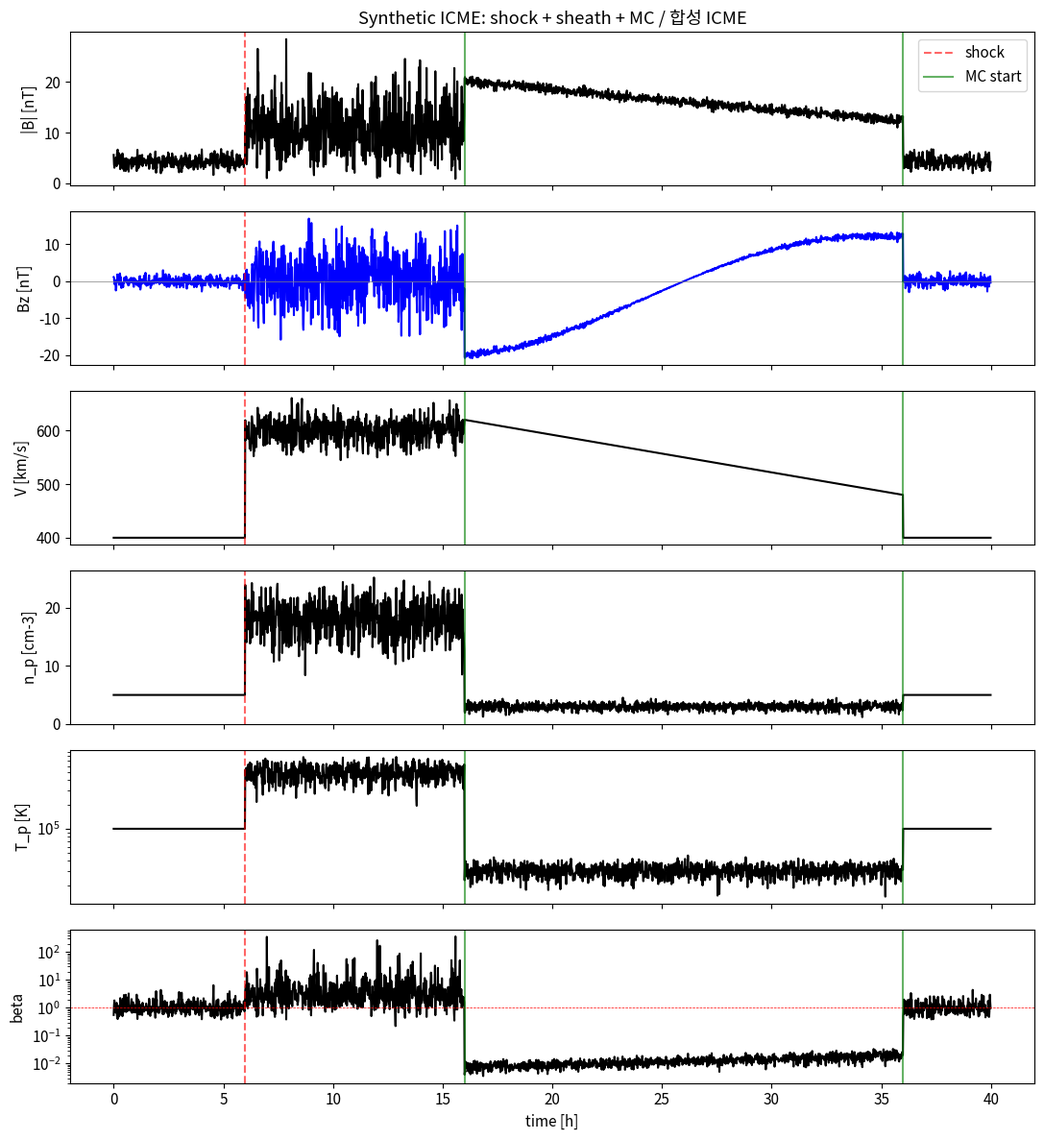
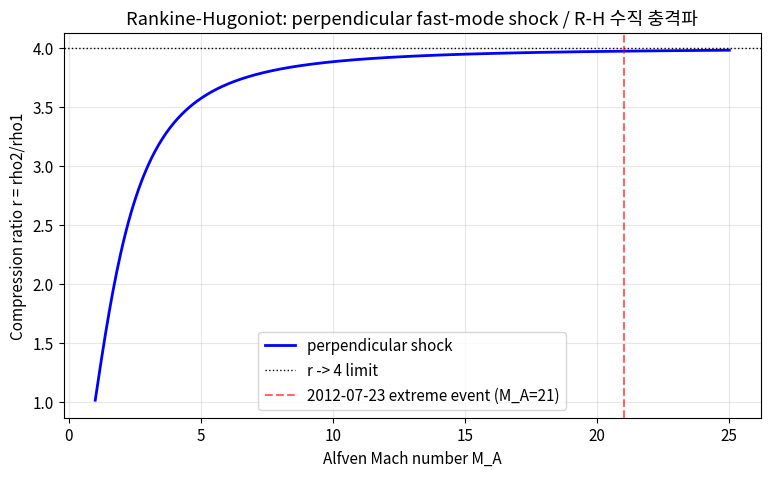
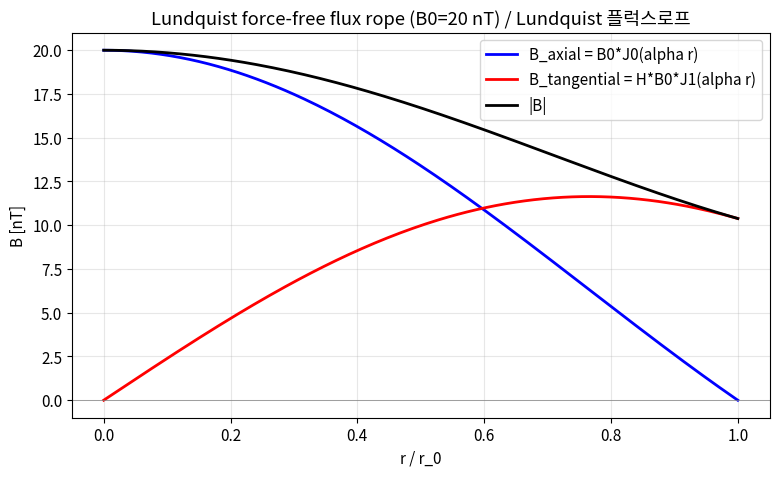
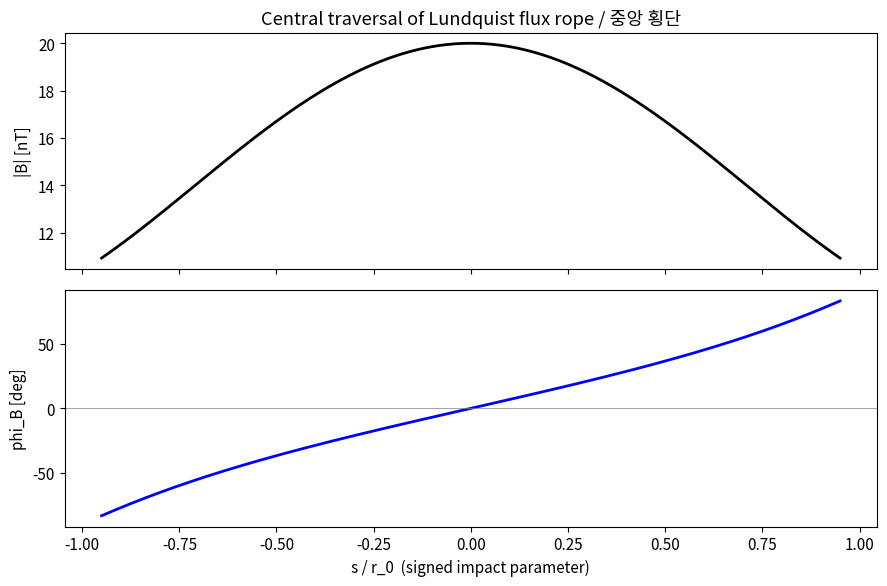
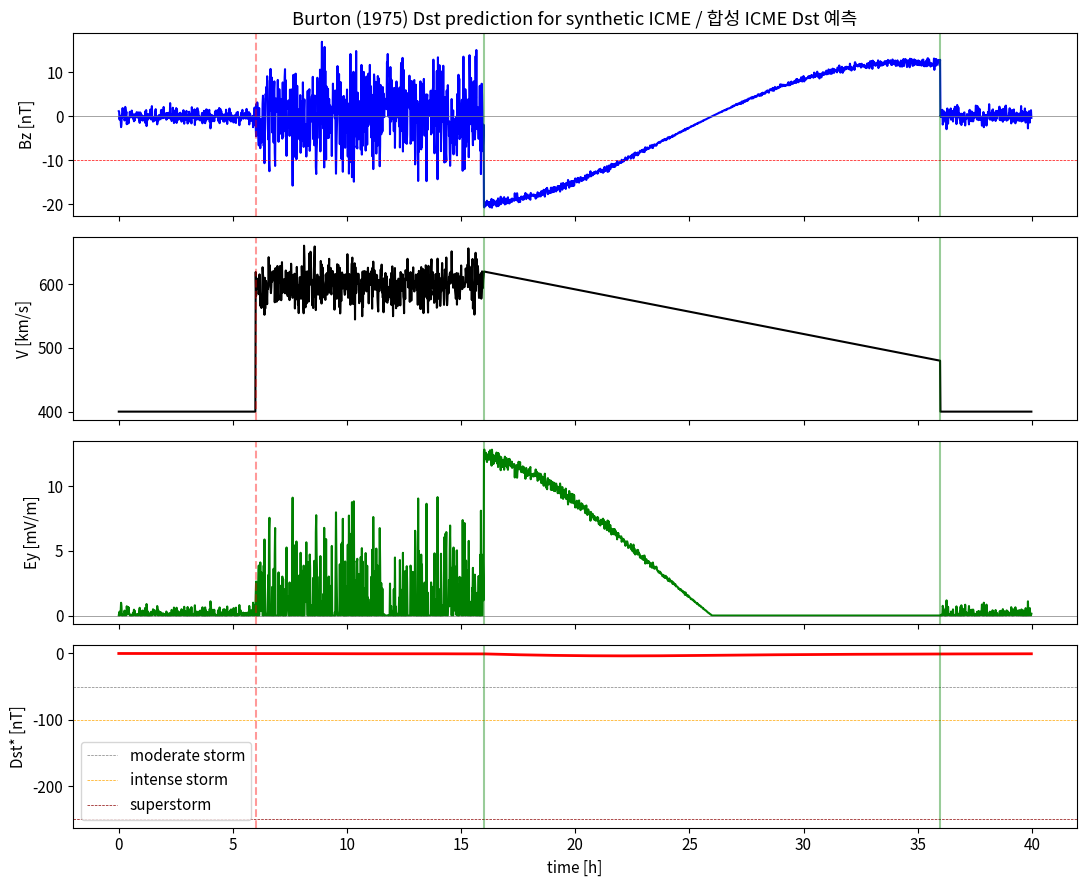
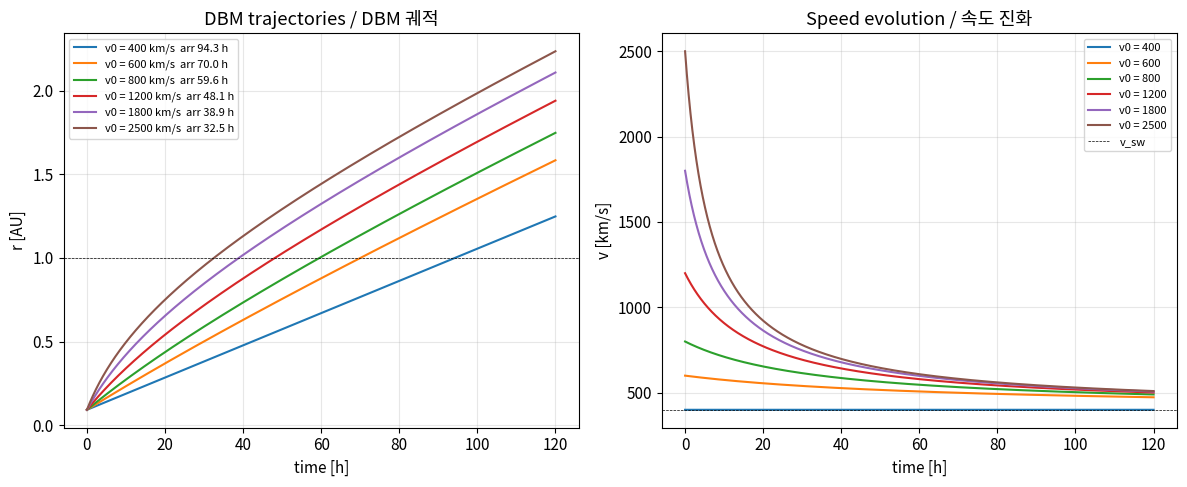
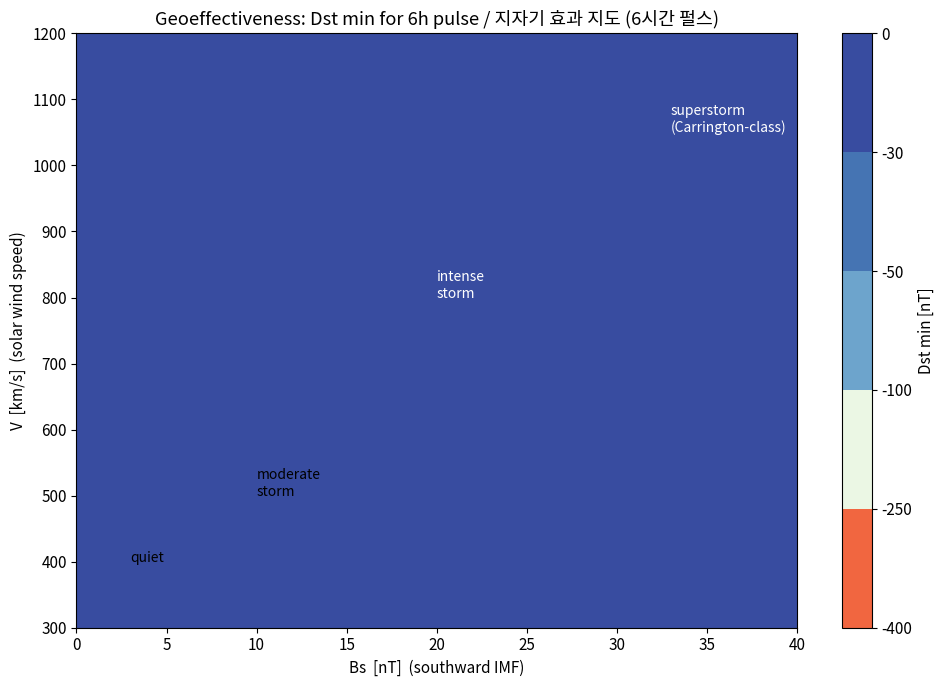

Reproduce these figures in Python, in order.
import numpy as np
import matplotlib.pyplot as plt
from scipy.special import j0, j1
from scipy.integrate import odeint, cumulative_trapezoid

plt.rcParams['figure.figsize'] = (10, 6)
plt.rcParams['font.size'] = 11
np.random.seed(20260423)

# Physical constants (SI)
MU0 = 4e-7 * np.pi      # vacuum permeability [H/m]
KB = 1.380649e-23       # Boltzmann constant [J/K]
MP = 1.6726219e-27      # proton mass [kg]
AU_KM = 1.495978707e8   # 1 AU in km
RSUN_KM = 6.957e5       # solar radius in km

def synthetic_icme_time_series(n_points=2400, dt_min=1.0):
    """Generate synthetic in-situ time series for an ICME passage at 1 AU.

    Builds a 40-hour synthetic profile with distinct ambient solar wind,
    shock-compressed sheath, and magnetic cloud (flux rope) regions, following
    the morphology shown in Fig. 1 and Fig. 17 of Kilpua et al. (2017).

    Args:
        n_points: Number of time samples.
        dt_min: Sample cadence in minutes.

    Returns:
        Dictionary with time in hours and arrays B_mag, Bx, By, Bz, V,
        n_p, T_p, beta, and boundary indices (shock_idx, mc_start, mc_end).
    """
    t_hours = np.arange(n_points) * dt_min / 60.0
    shock_idx = int(6 * 60 / dt_min)       # shock at 6 h
    mc_start = int(16 * 60 / dt_min)       # MC starts at 16 h
    mc_end = int(36 * 60 / dt_min)         # MC ends at 36 h

    # Ambient solar wind baseline values
    B_amb, V_amb, n_amb, T_amb = 5.0, 400.0, 5.0, 1e5

    B_mag = np.full(n_points, B_amb)
    V = np.full(n_points, V_amb)
    n_p = np.full(n_points, n_amb)
    T_p = np.full(n_points, T_amb)

    # Sheath region: shock-compressed + turbulent
    sheath = slice(shock_idx, mc_start)
    n_sheath = mc_start - shock_idx
    B_mag[sheath] = 18.0 + 4.0 * np.random.randn(n_sheath)
    V[sheath] = 600.0 + 20 * np.random.randn(n_sheath)
    n_p[sheath] = 18.0 + 3 * np.random.randn(n_sheath)
    T_p[sheath] = 5e5 + 1e5 * np.random.randn(n_sheath)

    # MC flux rope: expanding, smooth, low T, low beta
    mc = slice(mc_start, mc_end)
    n_mc = mc_end - mc_start
    mc_prof = np.linspace(0, 1, n_mc)
    B_mag[mc] = 20.0 * (1 - 0.4 * mc_prof) + 0.5 * np.random.randn(n_mc)
    V[mc] = np.linspace(620, 480, n_mc)  # expansion: leading faster
    n_p[mc] = 3.0 + 0.5 * np.random.randn(n_mc)
    T_p[mc] = 3e4 + 5e3 * np.random.randn(n_mc)

    # Magnetic field components: ambient random, sheath turbulent, MC smooth rotation
    theta_rot = np.pi * mc_prof  # 180 deg rotation
    Bx = np.zeros(n_points)
    By = np.zeros(n_points)
    Bz = np.zeros(n_points)
    # Ambient: small random
    Bx[:shock_idx] = B_amb * 0.8 + 1.0 * np.random.randn(shock_idx)
    By[:shock_idx] = 1.0 * np.random.randn(shock_idx)
    Bz[:shock_idx] = 1.0 * np.random.randn(shock_idx)
    # Sheath: large fluctuations
    Bx[sheath] = 5 + 6 * np.random.randn(n_sheath)
    By[sheath] = 6 * np.random.randn(n_sheath)
    Bz[sheath] = 6 * np.random.randn(n_sheath)  # large fluctuations drive AE
    # MC: smooth rotation (SEN-type bipolar flux rope)
    Bx[mc] = 3 * np.cos(theta_rot)
    By[mc] = B_mag[mc] * np.sin(theta_rot)
    Bz[mc] = -B_mag[mc] * np.cos(theta_rot)
    # Post-MC
    Bx[mc_end:] = B_amb * 0.8 + 1 * np.random.randn(n_points - mc_end)
    By[mc_end:] = 1 * np.random.randn(n_points - mc_end)
    Bz[mc_end:] = 1 * np.random.randn(n_points - mc_end)

    B_mag = np.sqrt(Bx**2 + By**2 + Bz**2)

    # plasma beta = nkT / (B^2/2mu0)
    B_SI = B_mag * 1e-9
    n_SI = n_p * 1e6
    p_thermal = n_SI * KB * T_p
    p_magnetic = B_SI**2 / (2 * MU0)
    beta = p_thermal / p_magnetic

    return {
        't': t_hours, 'B_mag': B_mag, 'Bx': Bx, 'By': By, 'Bz': Bz,
        'V': V, 'n_p': n_p, 'T_p': T_p, 'beta': beta,
        'shock_idx': shock_idx, 'mc_start': mc_start, 'mc_end': mc_end
    }

data = synthetic_icme_time_series()
print(f"Ambient B: {data['B_mag'][:data['shock_idx']].mean():.1f} nT")
print(f"Sheath B : {data['B_mag'][data['shock_idx']:data['mc_start']].mean():.1f} nT")
print(f"MC B     : {data['B_mag'][data['mc_start']:data['mc_end']].mean():.1f} nT")
print(f"Sheath beta: {data['beta'][data['shock_idx']:data['mc_start']].mean():.2f}")
print(f"MC beta    : {data['beta'][data['mc_start']:data['mc_end']].mean():.3f}")

def plot_insitu(data):
    """Plot synthetic ICME time series panels (B, Bz, V, n, T, beta).

    Reproduces the panel layout of Fig. 17 in Kilpua et al. (2017).

    Args:
        data: Dictionary from synthetic_icme_time_series().
    """
    fig, axes = plt.subplots(6, 1, figsize=(11, 12), sharex=True)
    t = data['t']
    axes[0].plot(t, data['B_mag'], 'k'); axes[0].set_ylabel('|B| [nT]')
    axes[1].plot(t, data['Bz'], 'b'); axes[1].axhline(0, color='gray', lw=0.5)
    axes[1].set_ylabel('Bz [nT]')
    axes[2].plot(t, data['V'], 'k'); axes[2].set_ylabel('V [km/s]')
    axes[3].plot(t, data['n_p'], 'k'); axes[3].set_ylabel('n_p [cm-3]')
    axes[4].semilogy(t, data['T_p'], 'k'); axes[4].set_ylabel('T_p [K]')
    axes[5].semilogy(t, data['beta'], 'k'); axes[5].axhline(1, color='r', lw=0.5, ls='--')
    axes[5].set_ylabel('beta'); axes[5].set_xlabel('time [h]')
    t_shock = t[data['shock_idx']]
    t_mc0 = t[data['mc_start']]
    t_mc1 = t[data['mc_end']]
    for ax in axes:
        ax.axvline(t_shock, color='red', ls='--', alpha=0.6, label='shock')
        ax.axvline(t_mc0, color='green', ls='-', alpha=0.6, label='MC start')
        ax.axvline(t_mc1, color='green', ls='-', alpha=0.6)
    axes[0].set_title('Synthetic ICME: shock + sheath + MC / 합성 ICME')
    axes[0].legend(loc='upper right')
    plt.tight_layout()
    plt.show()

plot_insitu(data)

def rh_compression_perp(M_A, gamma=5/3):
    """Compute density compression ratio for perpendicular fast-mode shock.

    Args:
        M_A: Alfven Mach number (array-like).
        gamma: Adiabatic index.

    Returns:
        Compression ratio rho2/rho1 (same array shape as M_A).
    """
    M2 = M_A ** 2
    return (gamma + 1) * M2 / ((gamma - 1) * M2 + 2)

M_A = np.linspace(1.01, 25, 500)
r = rh_compression_perp(M_A)

fig, ax = plt.subplots(figsize=(9, 5))
ax.plot(M_A, r, 'b-', lw=2, label='perpendicular shock')
ax.axhline(4, color='k', ls=':', lw=1, label='r -> 4 limit')
ax.axvline(21, color='red', ls='--', alpha=0.6, label='2012-07-23 extreme event (M_A=21)')
ax.set_xlabel('Alfven Mach number M_A')
ax.set_ylabel('Compression ratio r = rho2/rho1')
ax.set_title('Rankine-Hugoniot: perpendicular fast-mode shock / R-H 수직 충격파')
ax.legend(); ax.grid(True, alpha=0.3)
plt.show()

for m in [1.5, 2, 3, 5, 10, 21]:
    print(f"M_A = {m:4.1f}  ->  r = {rh_compression_perp(m):.3f}")

def lundquist_profile(r_norm, H=1.0, B0=20.0):
    """Compute Lundquist constant-alpha force-free flux-rope field components.

    Args:
        r_norm: Normalized radius r / r_0 (0 = axis, 1 = boundary).
        H: Helicity sign (+1 right-handed, -1 left-handed).
        B0: Axial field magnitude at the center [nT].

    Returns:
        Tuple (B_axial, B_tangential, B_magnitude) in nT.
    """
    alpha_r0 = 2.405  # first zero of J0
    x = alpha_r0 * r_norm
    B_A = B0 * j0(x)
    B_T = H * B0 * j1(x)
    B_mag = np.sqrt(B_A**2 + B_T**2)
    return B_A, B_T, B_mag

r_norm = np.linspace(0, 1, 200)
B_A, B_T, B_mag = lundquist_profile(r_norm)

fig, ax = plt.subplots(figsize=(9, 5))
ax.plot(r_norm, B_A, 'b-', lw=2, label='B_axial = B0*J0(alpha r)')
ax.plot(r_norm, B_T, 'r-', lw=2, label='B_tangential = H*B0*J1(alpha r)')
ax.plot(r_norm, B_mag, 'k-', lw=2, label='|B|')
ax.axhline(0, color='gray', lw=0.5)
ax.set_xlabel('r / r_0')
ax.set_ylabel('B [nT]')
ax.set_title('Lundquist force-free flux rope (B0=20 nT) / Lundquist 플럭스로프')
ax.legend(); ax.grid(True, alpha=0.3)
plt.show()

print(f"|B| at axis (r=0)        : {B_mag[0]:.1f} nT")
print(f"|B| at boundary (r=r0)   : {B_mag[-1]:.1f} nT")
print(f"Ratio |B(r0)| / |B(0)|  : {B_mag[-1] / B_mag[0]:.2f} (expected ~0.52)")

# Spacecraft traversal across the flux rope: from r_norm = -1 -> 0 -> +1
# produces characteristic smooth 180 deg rotation in B direction
s = np.linspace(-0.95, 0.95, 200)
r_n = np.abs(s)
B_A, B_T, B_mag = lundquist_profile(r_n)
# rotation angle (azimuthal B in local frame)
phi = np.degrees(np.arctan2(B_T * np.sign(s), B_A))

fig, axes = plt.subplots(2, 1, figsize=(9, 6), sharex=True)
axes[0].plot(s, B_mag, 'k', lw=2)
axes[0].set_ylabel('|B| [nT]')
axes[0].set_title('Central traversal of Lundquist flux rope / 중앙 횡단')
axes[1].plot(s, phi, 'b', lw=2)
axes[1].set_xlabel('s / r_0  (signed impact parameter)')
axes[1].set_ylabel('phi_B [deg]')
axes[1].axhline(0, color='gray', lw=0.5)
plt.tight_layout(); plt.show()

def burton_dst(t_hr, V, Bz, tau=7.7, d=-1.5e-3, Ec=0.5, b=7.26, c=11):
    """Integrate the Burton et al. (1975) Dst prediction equation.

    Computes dDst*/dt = Q(Ey) - Dst*/tau with Ey = V*Bs. The Q(Ey)
    injection function is linear with threshold Ec. Dst* is the
    pressure-corrected Dst; here we output Dst* directly.

    Args:
        t_hr: Time array [hours].
        V: Solar wind speed [km/s].
        Bz: IMF Bz component in GSM [nT] (negative = southward).
        tau: Ring-current decay timescale [hours].
        d: Injection coefficient [nT / (mV/m * h)].
        Ec: Injection threshold electric field [mV/m].
        b: Dynamic pressure scaling (unused if Dst* returned directly).
        c: Quiet-time offset (unused if Dst* returned directly).

    Returns:
        Dst* time series [nT].
    """
    Bs = np.where(Bz < 0, -Bz, 0.0)
    Ey = V * Bs * 1e-3  # mV/m
    Q = np.where(Ey > Ec, d * (Ey - Ec), 0.0) * 60  # [nT/h] approx
    Dst = np.zeros_like(t_hr)
    dt = np.diff(t_hr, prepend=t_hr[0])
    for i in range(1, len(t_hr)):
        # forward Euler: dDst/dt = Q - Dst/tau
        Dst[i] = Dst[i-1] + dt[i] * (Q[i-1] - Dst[i-1] / tau)
    return Dst, Ey

Dst_pred, Ey = burton_dst(data['t'], data['V'], data['Bz'])

fig, axes = plt.subplots(4, 1, figsize=(11, 9), sharex=True)
axes[0].plot(data['t'], data['Bz'], 'b')
axes[0].axhline(0, color='gray', lw=0.5); axes[0].axhline(-10, color='r', lw=0.5, ls='--')
axes[0].set_ylabel('Bz [nT]')
axes[1].plot(data['t'], data['V'], 'k'); axes[1].set_ylabel('V [km/s]')
axes[2].plot(data['t'], Ey, 'g'); axes[2].axhline(0, color='gray', lw=0.5)
axes[2].set_ylabel('Ey [mV/m]')
axes[3].plot(data['t'], Dst_pred, 'r', lw=2)
axes[3].axhline(-50, color='gray', lw=0.5, ls='--', label='moderate storm')
axes[3].axhline(-100, color='orange', lw=0.5, ls='--', label='intense storm')
axes[3].axhline(-250, color='darkred', lw=0.5, ls='--', label='superstorm')
axes[3].set_ylabel('Dst* [nT]'); axes[3].set_xlabel('time [h]'); axes[3].legend()
for ax in axes:
    ax.axvline(data['t'][data['shock_idx']], color='red', ls='--', alpha=0.4)
    ax.axvline(data['t'][data['mc_start']], color='green', ls='-', alpha=0.4)
    ax.axvline(data['t'][data['mc_end']], color='green', ls='-', alpha=0.4)
axes[0].set_title('Burton (1975) Dst prediction for synthetic ICME / 합성 ICME Dst 예측')
plt.tight_layout(); plt.show()

print(f"Dst minimum: {Dst_pred.min():.1f} nT")

def dbm_trajectory(v0, gamma_dbm=2e-8, v_sw=400.0, h0=20*RSUN_KM, target=AU_KM, t_max_h=120):
    """Compute CME-ICME kinematic trajectory using the drag-based model.

    Args:
        v0: Initial CME speed at h0 [km/s].
        gamma_dbm: Drag parameter [km^-1].
        v_sw: Ambient solar wind speed [km/s].
        h0: Initial heliocentric distance [km].
        target: Target distance for arrival (default 1 AU) [km].
        t_max_h: Maximum integration time [hours].

    Returns:
        Tuple (t_hours, r_km, v_km_s, arrival_time_h) where arrival_time_h
        is when the CME reaches the target distance.
    """
    def rhs(y, t):
        r, v = y
        dv = -gamma_dbm * (v - v_sw) * abs(v - v_sw)
        return [v, dv]
    t = np.linspace(0, t_max_h * 3600, 4000)  # seconds
    sol = odeint(rhs, [h0, v0], t)
    r = sol[:, 0]; v = sol[:, 1]
    # arrival time
    if r[-1] < target:
        t_arr = np.nan
    else:
        idx = np.searchsorted(r, target)
        t_arr = t[idx] / 3600.0
    return t / 3600.0, r / AU_KM, v, t_arr

v0_list = [400, 600, 800, 1200, 1800, 2500]
fig, axes = plt.subplots(1, 2, figsize=(12, 5))
for v0 in v0_list:
    t, r, v, t_arr = dbm_trajectory(v0)
    lbl = f'v0 = {v0} km/s  arr {t_arr:.1f} h' if not np.isnan(t_arr) else f'v0 = {v0} km/s  no arrival'
    axes[0].plot(t, r, label=lbl)
    axes[1].plot(t, v, label=f'v0 = {v0}')
axes[0].axhline(1, color='k', ls='--', lw=0.5)
axes[0].set_xlabel('time [h]'); axes[0].set_ylabel('r [AU]')
axes[0].set_title('DBM trajectories / DBM 궤적')
axes[0].legend(fontsize=8); axes[0].grid(True, alpha=0.3)
axes[1].axhline(400, color='k', ls='--', lw=0.5, label='v_sw')
axes[1].set_xlabel('time [h]'); axes[1].set_ylabel('v [km/s]')
axes[1].set_title('Speed evolution / 속도 진화')
axes[1].legend(fontsize=8); axes[1].grid(True, alpha=0.3)
plt.tight_layout(); plt.show()

def dst_min_square_pulse(Bs_nT, V_kms, duration_h=6, tau=7.7, d=-1.5e-3, Ec=0.5):
    """Compute minimum Dst* for a square-wave IMF pulse.

    Integrates Burton's equation with constant Bs and V for duration_h hours,
    followed by 12 hours of recovery. Returns Dst minimum across the interval.

    Args:
        Bs_nT: Southward IMF magnitude [nT].
        V_kms: Solar wind speed [km/s].
        duration_h: Pulse duration [hours].
        tau: Ring-current decay timescale [hours].
        d: Injection coefficient.
        Ec: Injection threshold [mV/m].

    Returns:
        Dst minimum [nT].
    """
    dt = 0.1
    t = np.arange(0, duration_h + 12, dt)
    Bs = np.where(t < duration_h, Bs_nT, 0.0)
    Ey = V_kms * Bs * 1e-3
    Q = np.where(Ey > Ec, d * (Ey - Ec), 0.0) * 60
    Dst = np.zeros_like(t)
    for i in range(1, len(t)):
        Dst[i] = Dst[i-1] + dt * (Q[i-1] - Dst[i-1] / tau)
    return Dst.min()

Bs_grid = np.linspace(0, 40, 40)
V_grid = np.linspace(300, 1200, 40)
BB, VV = np.meshgrid(Bs_grid, V_grid)
Dst_grid = np.vectorize(dst_min_square_pulse)(BB, VV)

fig, ax = plt.subplots(figsize=(10, 7))
cf = ax.contourf(BB, VV, Dst_grid, levels=[-400, -250, -100, -50, -30, 0], cmap='RdYlBu')
cs = ax.contour(BB, VV, Dst_grid, levels=[-250, -100, -50], colors='k', linewidths=1)
ax.clabel(cs, inline=True, fontsize=9, fmt='%d nT')
ax.set_xlabel('Bs  [nT]  (southward IMF)')
ax.set_ylabel('V  [km/s]  (solar wind speed)')
ax.set_title('Geoeffectiveness: Dst min for 6h pulse / 지자기 효과 지도 (6시간 펄스)')
cbar = plt.colorbar(cf, ax=ax, label='Dst min [nT]')
# regime annotations
ax.annotate('quiet', xy=(3, 400), fontsize=10)
ax.annotate('moderate\nstorm', xy=(10, 500), fontsize=10)
ax.annotate('intense\nstorm', xy=(20, 800), fontsize=10, color='white')
ax.annotate('superstorm\n(Carrington-class)', xy=(33, 1050), fontsize=10, color='white')
plt.tight_layout(); plt.show()

# Sample combinations
for Bs, V in [(5, 400), (10, 500), (15, 600), (25, 800), (35, 1200)]:
    d = dst_min_square_pulse(Bs, V)
    print(f"Bs={Bs:3d} nT, V={V:4d} km/s -> Dst_min = {d:7.1f} nT")
